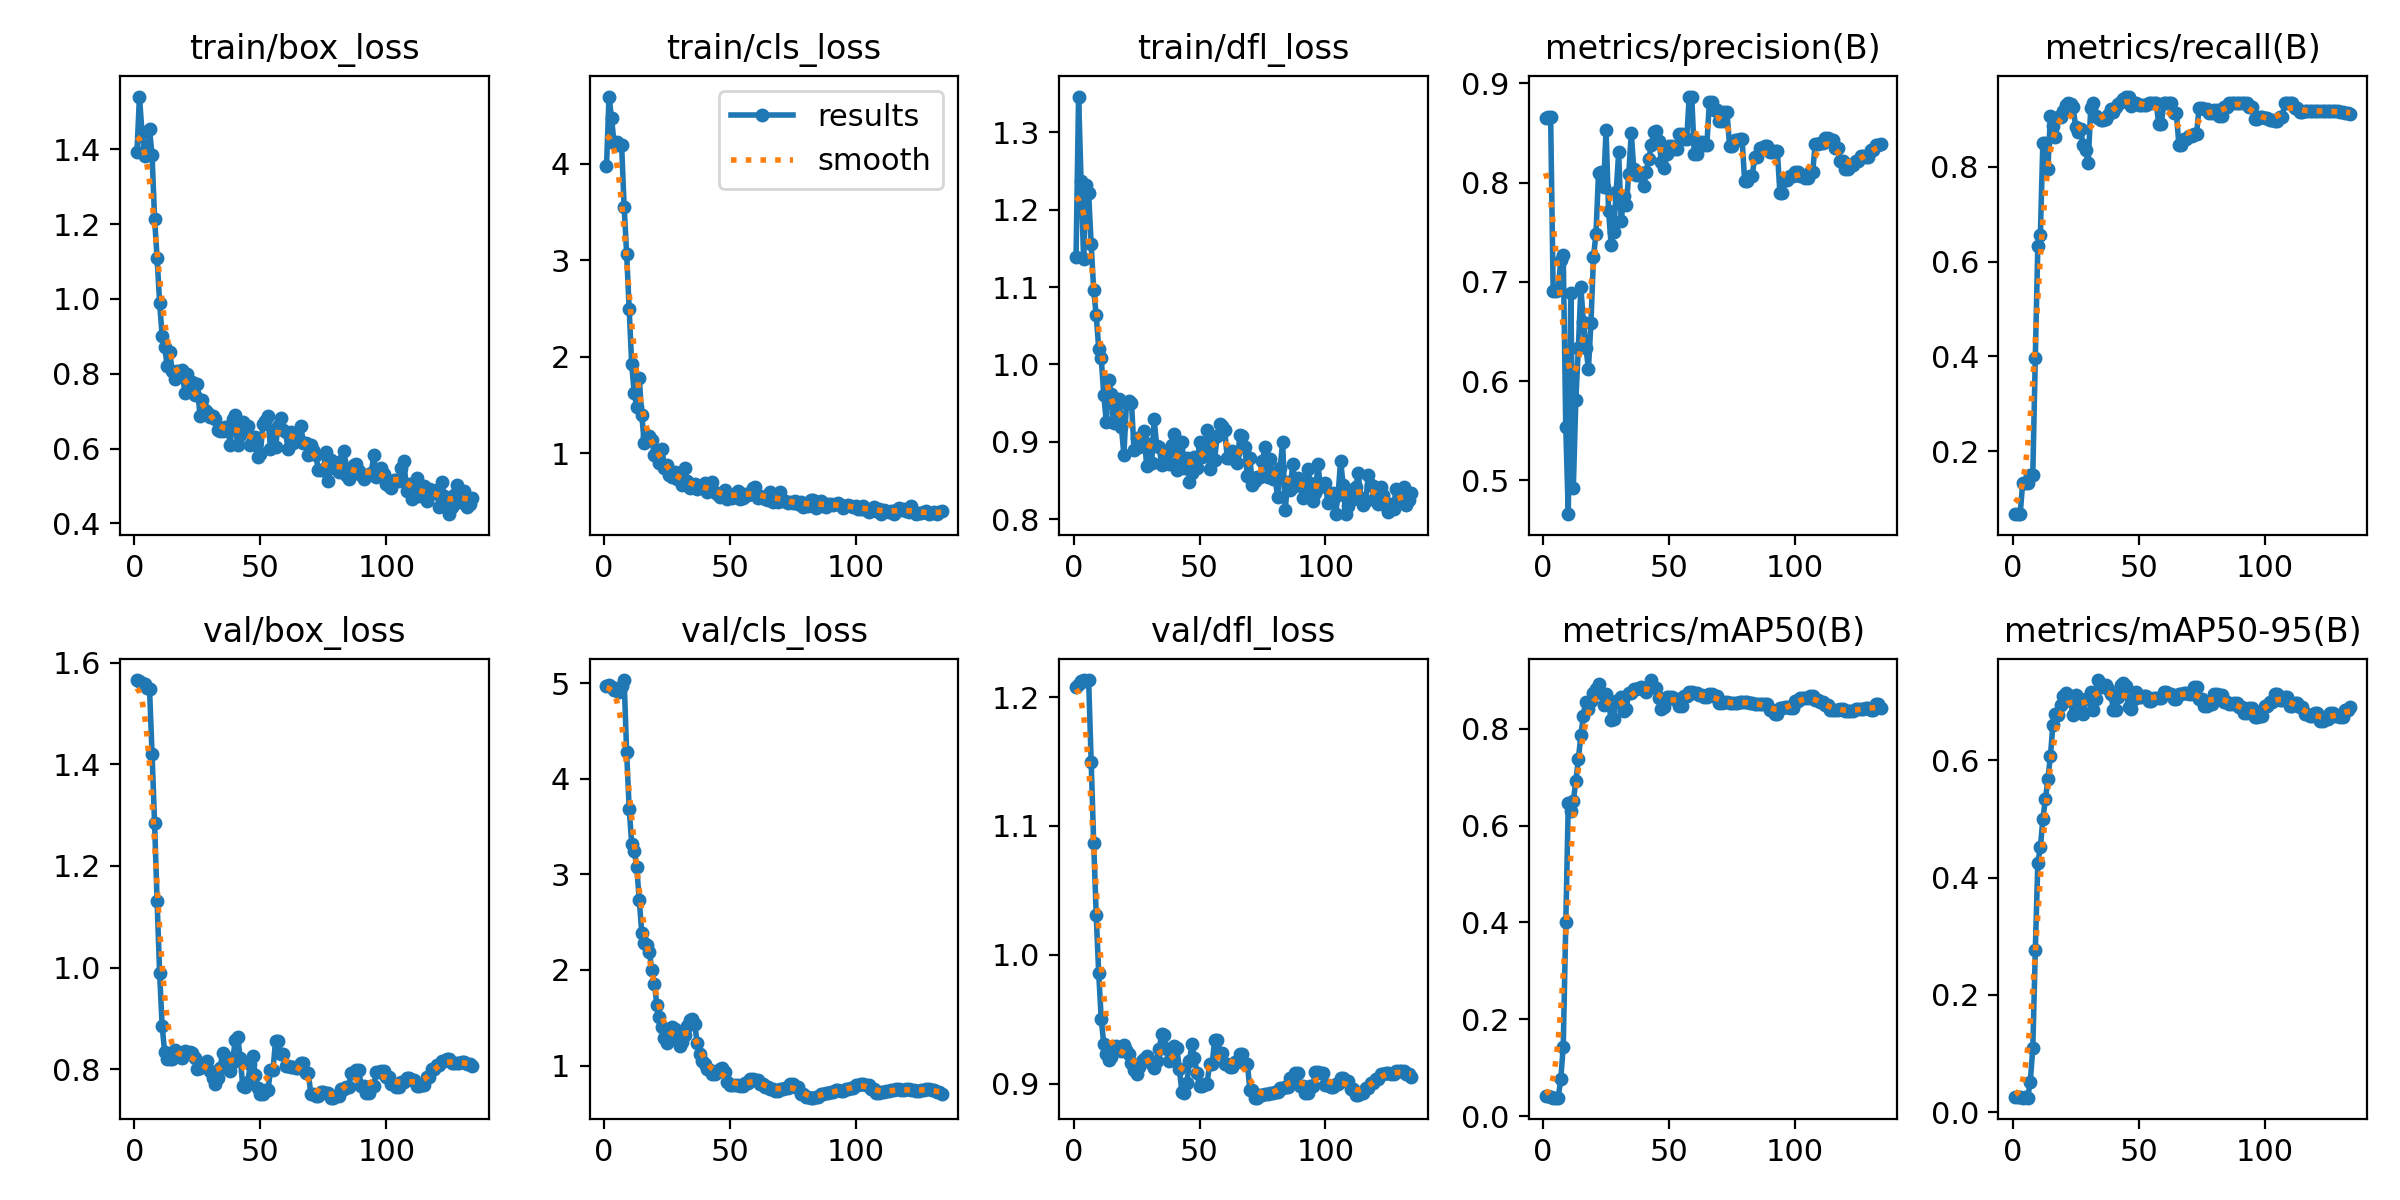

The table this chart was drawn from, first rows:
epoch, time, train/box_loss, train/cls_loss, train/dfl_loss, metrics/precision(B), metrics/recall(B), metrics/mAP50(B), metrics/mAP50-95(B), val/box_loss, val/cls_loss, val/dfl_loss, lr/pg0, lr/pg1, lr/pg2
1, 0.3341, 1.393, 3.971, 1.138, 0.8655, 0.06667, 0.04131, 0.02614, 1.566, 4.974, 1.208, 0, 0, 0
2, 0.8018, 1.541, 4.693, 1.346, 0.8656, 0.06667, 0.04085, 0.02615, 1.564, 4.984, 1.211, 7.64242e-06, 7.64242e-06, 7.64242e-06
3, 1.178, 1.445, 4.471, 1.237, 0.8661, 0.06667, 0.03996, 0.02554, 1.56, 4.966, 1.213, 1.51897e-05, 1.51897e-05, 1.51897e-05
4, 1.525, 1.382, 4.209, 1.137, 0.6908, 0.1333, 0.03818, 0.0245, 1.558, 4.928, 1.213, 2.26418e-05, 2.26418e-05, 2.26418e-05
5, 1.879, 1.389, 4.22, 1.232, 0.6911, 0.1333, 0.03836, 0.02483, 1.551, 4.926, 1.212, 2.99987e-05, 2.99987e-05, 2.99987e-05
6, 2.215, 1.454, 4.19, 1.221, 0.6913, 0.1333, 0.03819, 0.02474, 1.548, 4.913, 1.213, 3.72605e-05, 3.72605e-05, 3.72605e-05
7, 2.573, 1.383, 4.187, 1.156, 0.7215, 0.15, 0.07603, 0.05188, 1.42, 4.967, 1.149, 4.44271e-05, 4.44271e-05, 4.44271e-05
8, 3.057, 1.215, 3.555, 1.096, 0.7274, 0.15, 0.1437, 0.1084, 1.284, 5.034, 1.087, 5.14985e-05, 5.14985e-05, 5.14985e-05
9, 3.552, 1.109, 3.064, 1.064, 0.5541, 0.397, 0.4001, 0.2759, 1.131, 4.276, 1.031, 5.84748e-05, 5.84748e-05, 5.84748e-05
10, 4.04, 0.9899, 2.49, 1.02, 0.4658, 0.6331, 0.6459, 0.4252, 0.989, 3.688, 0.9854, 6.53559e-05, 6.53559e-05, 6.53559e-05
11, 4.528, 0.9014, 1.926, 1.008, 0.6886, 0.6562, 0.6308, 0.4516, 0.8853, 3.322, 0.9498, 7.21418e-05, 7.21418e-05, 7.21418e-05
12, 5.017, 0.8723, 1.622, 0.9606, 0.492, 0.8512, 0.6506, 0.4996, 0.8338, 3.247, 0.9308, 7.88326e-05, 7.88326e-05, 7.88326e-05
13, 5.526, 0.8204, 1.481, 0.9257, 0.5807, 0.8512, 0.6926, 0.5344, 0.8211, 3.075, 0.9227, 8.54282e-05, 8.54282e-05, 8.54282e-05
14, 6.022, 0.8586, 1.778, 0.9795, 0.6334, 0.7956, 0.7369, 0.5678, 0.8204, 2.732, 0.9182, 9.19287e-05, 9.19287e-05, 9.19287e-05
15, 6.516, 0.8069, 1.397, 0.9614, 0.6948, 0.9083, 0.787, 0.608, 0.821, 2.388, 0.9206, 9.8334e-05, 9.8334e-05, 9.8334e-05
16, 7.013, 0.7856, 1.104, 0.925, 0.6593, 0.886, 0.8265, 0.661, 0.8382, 2.278, 0.9267, 0.0001046, 0.0001046, 0.0001046
17, 7.526, 0.8077, 1.177, 0.9374, 0.6335, 0.8634, 0.8548, 0.6784, 0.834, 2.258, 0.9289, 0.0001109, 0.0001109, 0.0001109
18, 8.03, 0.7945, 1.182, 0.9552, 0.6122, 0.9048, 0.8402, 0.6783, 0.8244, 2.19, 0.9266, 0.000117, 0.000117, 0.000117
19, 8.514, 0.8089, 1.14, 0.9189, 0.6588, 0.9051, 0.8566, 0.6938, 0.8212, 2.004, 0.9252, 0.000123, 0.000123, 0.000123
20, 9.017, 0.7475, 0.9818, 0.883, 0.7249, 0.9172, 0.875, 0.7103, 0.8357, 1.853, 0.9301, 0.0001289, 0.0001289, 0.0001289
21, 9.52, 0.7988, 1.026, 0.9508, 0.7486, 0.9307, 0.8824, 0.7153, 0.8315, 1.633, 0.9259, 0.0001348, 0.0001348, 0.0001348
22, 10.03, 0.7575, 0.9016, 0.9525, 0.8095, 0.9345, 0.8935, 0.7115, 0.8337, 1.505, 0.9229, 0.0001405, 0.0001405, 0.0001405
23, 10.48, 0.7778, 1.049, 0.9506, 0.811, 0.9334, 0.8741, 0.7014, 0.8317, 1.399, 0.916, 0.0001462, 0.0001462, 0.0001462
24, 10.93, 0.7439, 0.8541, 0.8899, 0.7958, 0.927, 0.8502, 0.6767, 0.8219, 1.284, 0.9107, 0.0001517, 0.0001517, 0.0001517
25, 11.38, 0.7737, 0.8761, 0.9044, 0.8526, 0.8843, 0.8711, 0.7108, 0.7997, 1.236, 0.9072, 0.0001572, 0.0001572, 0.0001572
26, 11.92, 0.6863, 0.7798, 0.8932, 0.7713, 0.8735, 0.8563, 0.7061, 0.8027, 1.312, 0.9127, 0.0001625, 0.0001625, 0.0001625
27, 12.35, 0.7298, 0.7577, 0.9021, 0.7375, 0.879, 0.8183, 0.6803, 0.8087, 1.4, 0.9175, 0.0001678, 0.0001678, 0.0001678
28, 12.79, 0.7039, 0.8066, 0.9145, 0.75, 0.8452, 0.8213, 0.6787, 0.8113, 1.381, 0.919, 0.0001729, 0.0001729, 0.0001729
29, 13.23, 0.698, 0.7353, 0.8693, 0.7904, 0.8355, 0.8567, 0.7043, 0.8164, 1.273, 0.921, 0.000178, 0.000178, 0.000178
30, 13.67, 0.6834, 0.734, 0.8974, 0.8303, 0.8087, 0.855, 0.7058, 0.7959, 1.2, 0.9175, 0.000183, 0.000183, 0.000183
31, 14.11, 0.6874, 0.6744, 0.8722, 0.7608, 0.9244, 0.8654, 0.7163, 0.7824, 1.251, 0.915, 0.0001879, 0.0001879, 0.0001879
32, 14.54, 0.6787, 0.8522, 0.9296, 0.786, 0.9345, 0.8363, 0.6866, 0.7714, 1.324, 0.9119, 0.0001927, 0.0001927, 0.0001927
33, 14.97, 0.6495, 0.713, 0.8951, 0.7771, 0.9083, 0.8415, 0.7049, 0.7834, 1.414, 0.9171, 0.0001974, 0.0001974, 0.0001974
34, 15.4, 0.648, 0.6411, 0.8931, 0.8082, 0.9027, 0.8742, 0.7371, 0.802, 1.471, 0.9266, 0.000202, 0.000202, 0.000202
35, 15.86, 0.646, 0.6712, 0.8705, 0.8499, 0.8987, 0.8749, 0.7249, 0.8322, 1.49, 0.9383, 0.0002065, 0.0002065, 0.0002065
36, 16.29, 0.658, 0.6845, 0.8784, 0.8133, 0.8993, 0.8821, 0.7281, 0.8261, 1.433, 0.9374, 0.0002109, 0.0002109, 0.0002109
37, 16.72, 0.6552, 0.6367, 0.8878, 0.8077, 0.9012, 0.8828, 0.729, 0.803, 1.236, 0.9265, 0.0002152, 0.0002152, 0.0002152
38, 17.15, 0.6099, 0.6646, 0.8715, 0.8074, 0.9087, 0.8847, 0.7222, 0.7971, 1.118, 0.9175, 0.0002194, 0.0002194, 0.0002194
39, 17.58, 0.6797, 0.6538, 0.8958, 0.8094, 0.9213, 0.8855, 0.714, 0.815, 1.047, 0.9187, 0.0002235, 0.0002235, 0.0002235
40, 18.01, 0.6884, 0.6956, 0.9107, 0.797, 0.9163, 0.8809, 0.6856, 0.8584, 1.016, 0.9291, 0.0002275, 0.0002275, 0.0002275
41, 18.45, 0.6107, 0.6002, 0.864, 0.8111, 0.9273, 0.8754, 0.6854, 0.8633, 0.9597, 0.9278, 0.0002315, 0.0002315, 0.0002315
42, 18.88, 0.6372, 0.6266, 0.8723, 0.824, 0.9333, 0.8849, 0.7088, 0.8221, 0.9555, 0.9113, 0.0002353, 0.0002353, 0.0002353
43, 19.32, 0.6698, 0.7092, 0.9003, 0.8383, 0.938, 0.9008, 0.7282, 0.7668, 0.9162, 0.8935, 0.000239, 0.000239, 0.000239
44, 19.76, 0.6498, 0.5973, 0.8663, 0.8509, 0.9443, 0.8868, 0.7317, 0.7658, 0.9104, 0.8927, 0.0002427, 0.0002427, 0.0002427
45, 20.28, 0.6607, 0.5775, 0.8797, 0.852, 0.9477, 0.8843, 0.7275, 0.7748, 0.9303, 0.9, 0.0002462, 0.0002462, 0.0002462
46, 20.7, 0.6101, 0.5497, 0.8488, 0.8417, 0.9485, 0.8627, 0.6909, 0.8095, 0.9645, 0.9179, 0.0002497, 0.0002497, 0.0002497
47, 21.15, 0.613, 0.5661, 0.8604, 0.8206, 0.9293, 0.8411, 0.688, 0.8259, 0.9715, 0.9304, 0.0002531, 0.0002531, 0.0002531
48, 21.57, 0.6319, 0.6257, 0.8804, 0.8149, 0.9345, 0.8461, 0.7042, 0.7886, 0.9326, 0.9201, 0.0002563, 0.0002563, 0.0002563
49, 22, 0.5769, 0.5331, 0.8663, 0.8283, 0.9345, 0.8666, 0.7164, 0.7634, 0.8327, 0.908, 0.0002595, 0.0002595, 0.0002595
50, 22.42, 0.5861, 0.5606, 0.8999, 0.8365, 0.9312, 0.8657, 0.7078, 0.7515, 0.7951, 0.8983, 0.0002626, 0.0002626, 0.0002626
51, 22.83, 0.666, 0.5385, 0.8801, 0.8365, 0.9312, 0.8657, 0.7078, 0.7515, 0.7951, 0.8983, 0.0002655, 0.0002655, 0.0002655
52, 23.26, 0.6731, 0.5849, 0.8846, 0.8335, 0.9314, 0.8606, 0.7099, 0.7584, 0.7956, 0.8997, 0.0002684, 0.0002684, 0.0002684
53, 23.68, 0.6876, 0.6128, 0.9148, 0.8335, 0.9314, 0.8606, 0.7099, 0.7584, 0.7956, 0.8997, 0.0002712, 0.0002712, 0.0002712
54, 24.11, 0.5979, 0.5323, 0.8655, 0.8485, 0.9345, 0.8466, 0.7022, 0.7983, 0.7831, 0.915, 0.0002739, 0.0002739, 0.0002739
55, 24.52, 0.646, 0.5424, 0.9017, 0.8485, 0.9345, 0.8466, 0.7022, 0.7983, 0.7831, 0.915, 0.0002765, 0.0002765, 0.0002765
56, 24.93, 0.6035, 0.5796, 0.877, 0.8438, 0.9345, 0.8677, 0.707, 0.855, 0.8201, 0.9335, 0.000279, 0.000279, 0.000279
57, 25.35, 0.6602, 0.5655, 0.9076, 0.8438, 0.9345, 0.8677, 0.707, 0.855, 0.8201, 0.9335, 0.0002814, 0.0002814, 0.0002814
58, 25.78, 0.6822, 0.5843, 0.9232, 0.8866, 0.8902, 0.8762, 0.7071, 0.8307, 0.854, 0.9238, 0.0002837, 0.0002837, 0.0002837
59, 26.22, 0.6502, 0.6445, 0.9206, 0.8866, 0.8902, 0.8762, 0.7071, 0.8307, 0.854, 0.9238, 0.000286, 0.000286, 0.000286
60, 26.65, 0.6431, 0.6486, 0.9156, 0.8289, 0.9345, 0.8743, 0.7175, 0.8066, 0.8535, 0.9148, 0.0002881, 0.0002881, 0.0002881
... 74 more rows
